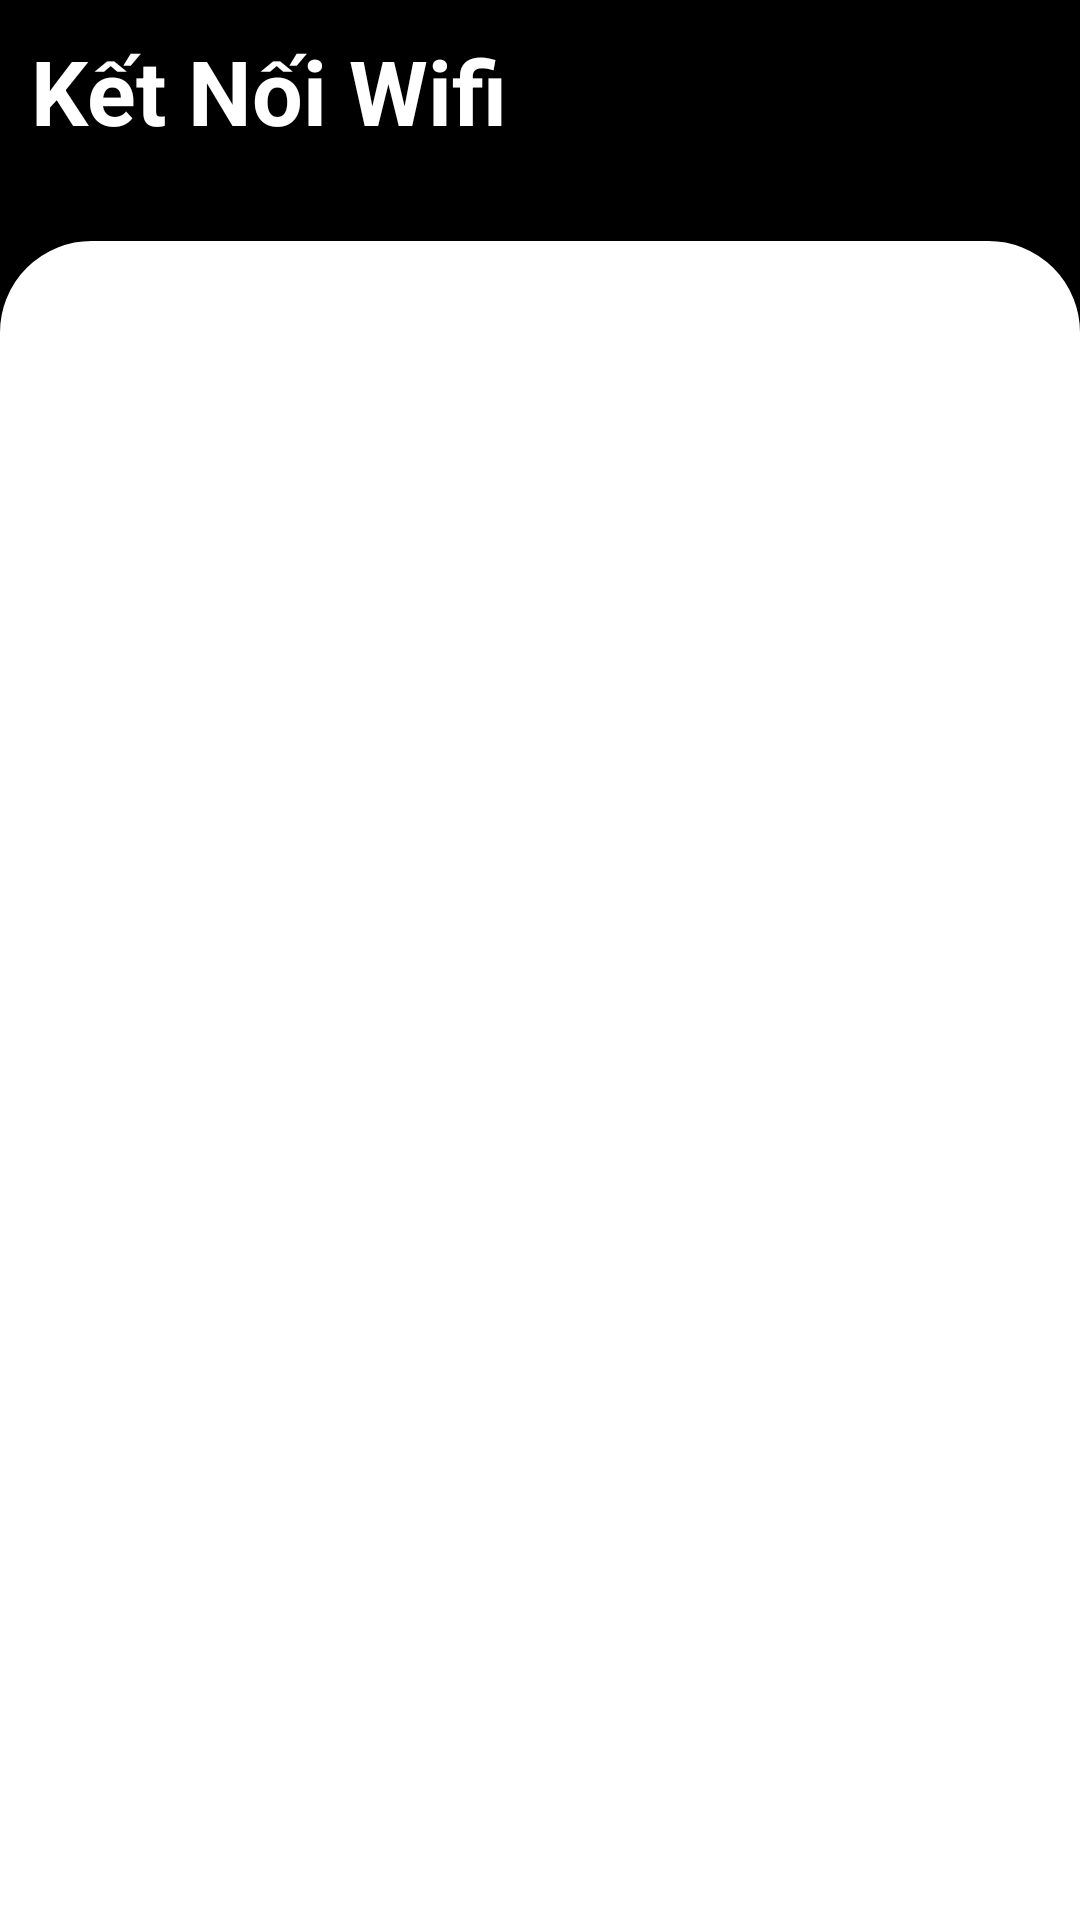

This screen was rendered from an Android layout file. Write that file and the resources it references.
<!-- AndroidManifest.xml: application theme Theme.KetNoiWifi -->
<!-- res/layout/activity_main.xml -->
<?xml version="1.0" encoding="utf-8"?>
<RelativeLayout xmlns:android="http://schemas.android.com/apk/res/android"
    android:layout_width="match_parent"
    android:layout_height="match_parent"
    android:background="@color/black"
    xmlns:app="http://schemas.android.com/apk/res-auto">

    <TextView
        android:id="@+id/txt_main_tittle"
        android:layout_width="wrap_content"
        android:layout_height="wrap_content"
        android:layout_alignParentLeft="true"
        android:layout_alignParentTop="true"
        android:layout_marginStart="10dp"
        android:layout_marginTop="10dp"
        android:layout_marginEnd="10dp"
        android:layout_marginBottom="10dp"
        android:text="Kết Nối Wifi"
        android:textColor="@color/white"
        android:textAlignment="center"
        android:textSize="30sp"
        android:textStyle="bold" />

    <ImageView
        android:id="@+id/iv_main_scan"
        android:padding="10dp"
        android:src="@drawable/ic_baseline_sync_24"
        android:layout_width="50dp"
        android:layout_alignBottom="@+id/txt_main_tittle"
        android:layout_height="50dp"
        android:layout_alignParentRight="true"
        android:layout_alignParentTop="true"
        android:text="Reload"
        app:tint="@color/white" />

    <LinearLayout
        android:layout_width="match_parent"
        android:background="@drawable/layput_bg_top"
        android:layout_height="match_parent"
        android:layout_below="@+id/txt_main_tittle"
        android:paddingLeft="10dp"
        android:paddingRight="10dp"
        android:paddingBottom="10dp"
        android:orientation="vertical"
        android:layout_marginTop="20dp">
        <com.google.android.material.progressindicator.LinearProgressIndicator
            android:id="@+id/progress_linear_main"
            android:layout_width="match_parent"
            android:layout_height="wrap_content"
            android:layout_marginLeft="8dp"
            android:layout_marginRight="8dp"
            app:indicatorColor="@color/black"
            android:visibility="invisible"
            android:indeterminate="true" />

        <androidx.recyclerview.widget.RecyclerView
            android:id="@+id/rcv_main_listWifi"
            android:layout_width="match_parent"
            android:layout_height="match_parent"
            android:layout_marginTop="5dp" />
    </LinearLayout>

</RelativeLayout>
<!-- resources referenced by this layout -->
<resources>
  <color name="black">#FF000000</color>
  <color name="white">#FFFFFFFF</color>
  <!-- drawable layput_bg_top (drawable) -->
  <?xml version="1.0" encoding="UTF-8"?>
  <shape xmlns:android="http://schemas.android.com/apk/res/android">
      <solid android:color="#FFFFFF"/>
      <stroke android:width="1dp" android:color="@color/white" />
      <corners
          android:topLeftRadius="30dp"
          android:topRightRadius="30dp"/>
      <padding android:left="0dp" android:top="0dp" android:right="0dp" android:bottom="0dp" />
  </shape>
  <style name="Theme.KetNoiWifi" parent="Theme.AppCompat.Light.DarkActionBar">
          
          <item name="colorPrimary">@color/purple_500</item>
          <item name="colorPrimaryDark">@color/purple_700</item>
          <item name="colorAccent">@color/teal_200</item>
          
      </style>
  <color name="purple_500">#FF6200EE</color>
  <color name="purple_700">#FF3700B3</color>
  <color name="teal_200">#FF03DAC5</color>
</resources>
